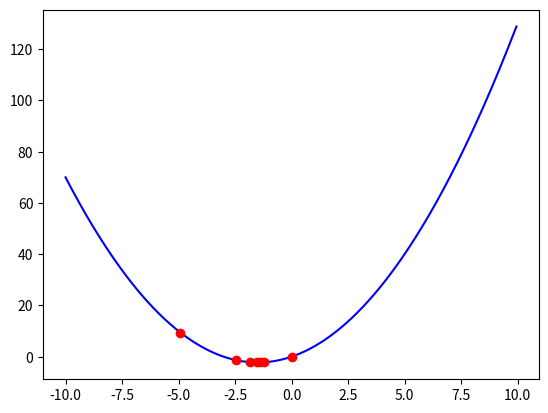

Recreate this plot in Python.
#!/usr/bin/env python
from matplotlib import pyplot
import numpy, time, random

def findmin(func, borders, accuracy):
    delta = accuracy / 3
    a, b = borders
    while b - a > accuracy:
        x = (a + b) / 2
        yield x
        x1, x2 = x - delta, x + delta
        fx1, fx2 = func(x1), func(x2)
        if fx1 > fx2:
            a = x1
        elif fx1 < fx2:
            b = x2

if __name__ == '__main__':
    def f(x):
        return x**2 + 3*x
    
    accuracy = .5
    left, right = -10, 10
    
    step = accuracy / 10 # for drawing 
    arr = numpy.arange(left, right, step)
    # res = pyplot.plot(arr, f(arr))

    pyplot.ion()
    fig = pyplot.figure()
    ax = fig.add_subplot(111)

    line1, = ax.plot(arr, f(arr), 'b-') # Returns a tuple of line objects, thus the comma
    for x in findmin(f, (left, right), accuracy):
        # line1.set_ydata(numpy.sin(x + phase))
        line2, = ax.plot(x, f(x), 'ro')
        fig.canvas.draw()
        fig.canvas.flush_events()
        input()
